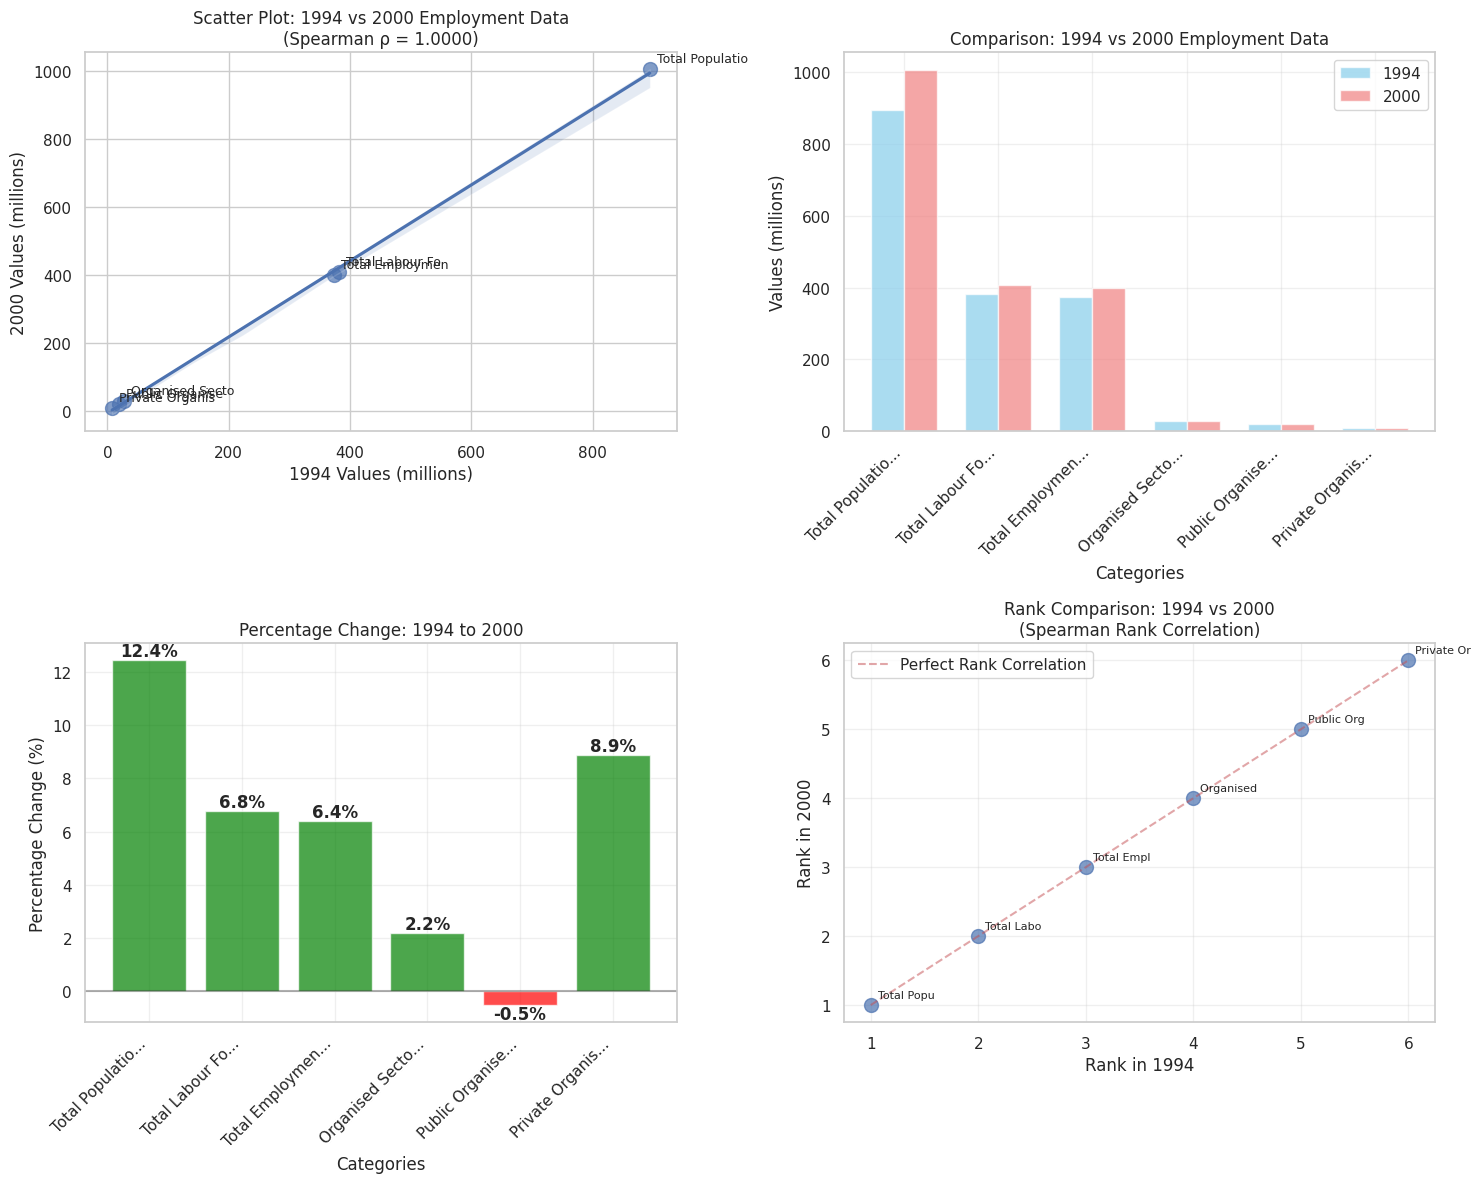

The matplotlib source for this figure:
import pandas as pd
import numpy as np
from scipy.stats import spearmanr
import matplotlib.pyplot as plt
import seaborn as sns

sns.set_theme(style="whitegrid")
plt.rcParams['figure.figsize'] = (12, 8)

data = {
    'Category': [
        'Total Population',
        'Total Labour Force', 
        'Total Employment',
        'Organised Sector Employment',
        'Public Organised Sector Employment',
        'Private Organised Sector Employment'
    ],
    '1994': [894.2, 381.6, 374.4, 27.4, 19.4, 7.9],
    '2000': [1005.3, 407.4, 398.4, 28.0, 19.3, 8.6]
}

df = pd.DataFrame(data)
print("Employment Data (in millions):")
print(df.to_string(index=False))


df['Change'] = ((df['2000'] - df['1994']) / df['1994']) * 100
df['Absolute_Change'] = df['2000'] - df['1994']



change_df = df[['Category', '1994', '2000', 'Absolute_Change', 'Change']].copy()
change_df['Change'] = change_df['Change'].round(2)
change_df['Absolute_Change'] = change_df['Absolute_Change'].round(2)
print(change_df.to_string(index=False))



correlation, p_value = spearmanr(df['1994'], df['2000'])


print(f"Spearman's Rank Correlation Coefficient (ρ): {correlation:.4f}")
print(f"P-value: {p_value:.6f}")



print(f"Correlation Strength: {abs(correlation):.4f}")

if abs(correlation) >= 0.9:
    strength = "Very Strong"
elif abs(correlation) >= 0.7:
    strength = "Strong" 
elif abs(correlation) >= 0.5:
    strength = "Moderate"
elif abs(correlation) >= 0.3:
    strength = "Weak"
else:
    strength = "Very Weak"

print(f"Correlation Category: {strength}")

if correlation > 0:
    direction = "Positive"
else:
    direction = "Negative"
    
print(f"Correlation Direction: {direction}")

print(f" \n Statistical Significance (α = 0.05):")
if p_value < 0.05:
    print("The correlation is statistically significant")
    print("We can reject the null hypothesis of no correlation")
else:
    print("The correlation is not statistically significant")
    print("We cannot reject the null hypothesis of no correlation")



fig, ((ax1, ax2), (ax3, ax4)) = plt.subplots(2, 2, figsize=(15, 12))

# 1. Scatter plot with regression line
sns.regplot(data=df, x='1994', y='2000', ax=ax1, scatter_kws={'s': 100, 'alpha': 0.7})
ax1.set_xlabel('1994 Values (millions)')
ax1.set_ylabel('2000 Values (millions)')
ax1.set_title('Scatter Plot: 1994 vs 2000 Employment Data\n(Spearman ρ = {:.4f})'.format(correlation))
for i, row in df.iterrows():
    ax1.annotate(row['Category'][:15], (row['1994'], row['2000']), 
                xytext=(5, 5), textcoords='offset points', fontsize=9)

# 2. Bar chart comparing 1994 vs 2000
x_pos = np.arange(len(df['Category']))
width = 0.35

ax2.bar(x_pos - width/2, df['1994'], width, label='1994', alpha=0.7, color='skyblue')
ax2.bar(x_pos + width/2, df['2000'], width, label='2000', alpha=0.7, color='lightcoral')
ax2.set_xlabel('Categories')
ax2.set_ylabel('Values (millions)')
ax2.set_title('Comparison: 1994 vs 2000 Employment Data')
ax2.set_xticks(x_pos)
ax2.set_xticklabels([cat[:15] + '...' for cat in df['Category']], rotation=45, ha='right')
ax2.legend()
ax2.grid(True, alpha=0.3)

# 3. Percentage change - FIXED: Use the calculated 'Change' column
colors = ['green' if x > 0 else 'red' for x in df['Change']]
bars = ax3.bar(df['Category'], df['Change'], color=colors, alpha=0.7)
ax3.set_xlabel('Categories')
ax3.set_ylabel('Percentage Change (%)')
ax3.set_title('Percentage Change: 1994 to 2000')
ax3.set_xticklabels([cat[:15] + '...' for cat in df['Category']], rotation=45, ha='right')
ax3.axhline(y=0, color='black', linestyle='-', alpha=0.3)
ax3.grid(True, alpha=0.3)

# Add value labels on bars
for bar, change in zip(bars, df['Change']):
    height = bar.get_height()
    ax3.text(bar.get_x() + bar.get_width()/2., height,
             f'{change:.1f}%', ha='center', va='bottom' if height >= 0 else 'top', 
             fontweight='bold')

# 4. Rank comparison
df_rank = df.copy()
df_rank['Rank_1994'] = df_rank['1994'].rank(ascending=False)
df_rank['Rank_2000'] = df_rank['2000'].rank(ascending=False)

ax4.scatter(df_rank['Rank_1994'], df_rank['Rank_2000'], s=100, alpha=0.7)
ax4.plot([1, 6], [1, 6], 'r--', alpha=0.5, label='Perfect Rank Correlation')
ax4.set_xlabel('Rank in 1994')
ax4.set_ylabel('Rank in 2000')
ax4.set_title('Rank Comparison: 1994 vs 2000\n(Spearman Rank Correlation)')
ax4.set_xticks(range(1, 7))
ax4.set_yticks(range(1, 7))
ax4.legend()
ax4.grid(True, alpha=0.3)

# Add rank labels
for i, row in df_rank.iterrows():
    ax4.annotate(row['Category'][:10], (row['Rank_1994'], row['Rank_2000']), 
                xytext=(5, 5), textcoords='offset points', fontsize=8)

plt.tight_layout()
plt.show()


rank_df = df_rank[['Category', 'Rank_1994', 'Rank_2000']].copy()
rank_df['Rank_1994'] = rank_df['Rank_1994'].astype(int)
rank_df['Rank_2000'] = rank_df['Rank_2000'].astype(int)
print(rank_df.to_string(index=False))

